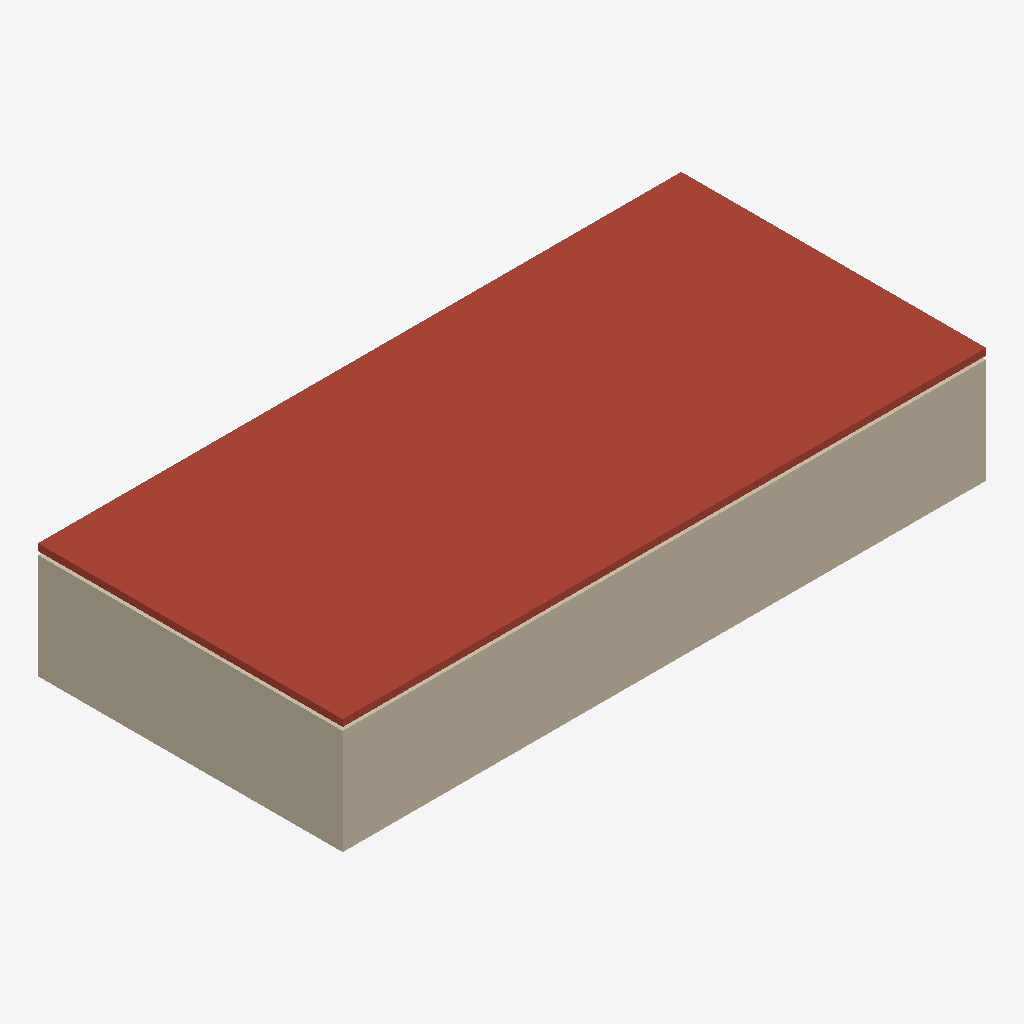
Isometric view of an IFC building model (IFC-SPF (STEP), schema IFC4, length unit millimetre), seen from the south-west, elements coloured by IFC class (only those large enough to see are counted): 3 walls (beige), 1 roof (red-brown).
Extent 19.0 m × 9.0 m × 3.4 m (x, y, z). Storeys (1): Ground Floor at 0.00 m. Elements (6): 4 IfcWall, 1 IfcRoof, 1 IfcSlab.

HEADER;
FILE_DESCRIPTION(('ViewDefinition[DesignTransferView]'),'2;1');
FILE_NAME('/dev/null','2026-04-21T15:47:44+00:00',(''),(''),'IfcOpenShell 0.8.5','IfcOpenShell 0.8.5','Nobody');
FILE_SCHEMA(('IFC4'));
ENDSEC;
DATA;
#1=IFCPROJECT('1kZAlaQybECxrEmnhY0nk9',$,'v16 init',$,$,$,$,(#10,#15),#5);
#17=IFCSITE('0vrI1e8G57a9frs6mAkKVR',$,'Site',$,$,$,$,$,$,$,$,$,$,$);
#18=IFCBUILDING('2zAEhfxFf2shS31xCVt$qz',$,'Building',$,$,$,$,$,$,$,$,$);
#21=IFCBUILDINGSTOREY('3YapY6Gb96E9OjHXb8MFtc',$,'Ground Floor',$,$,#32,$,$,$,0.0);
#193=IFCROOF('0cRKe$cKXDHw6qCp_3V5d6',$,'LibraryRoof',$,$,#210,#200,$,$);
#211=IFCWALL('2CUfHhNmD6uPL2c3pEB55t',$,'Init-A',$,$,#232,#222,$,$);
#277=IFCWALL('1l0IKldBLDnhjVN2hFkCKr',$,'Init-D',$,$,#298,#288,$,$);
#255=IFCWALL('2Lhy9Q33P7Vw$oi6kT7s7U',$,'Init-C',$,$,#276,#266,$,$);
ENDSEC;
